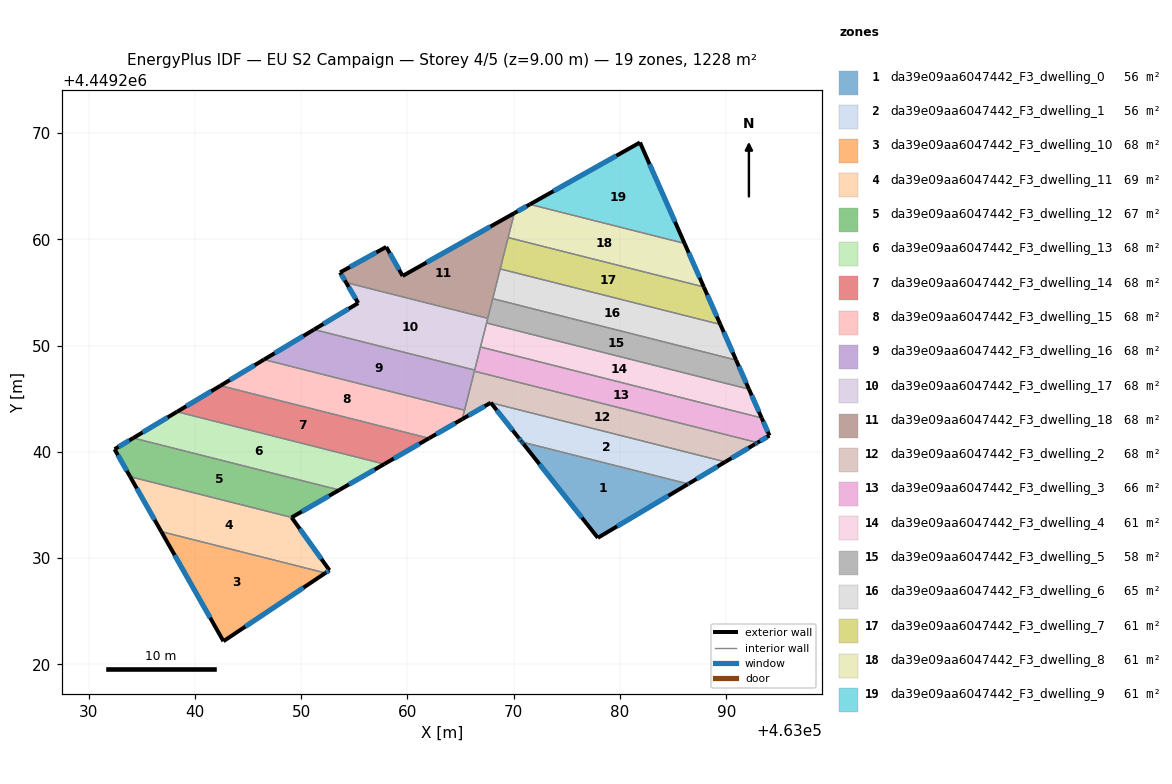
=== STOREY PLAN SPEC (per zone: floor XY polygon, exterior-wall plan segments, windows/doors) ===
zone 1: da39e09aa6047442_F3_dwelling_0  (56.5 m²)
  floor: (463086.43, 4449236.98) (463086.37, 4449236.95) (463077.92, 4449231.92) (463070.93, 4449240.74) (463070.83, 4449240.87) (463070.78, 4449240.93)
  exterior wall: (463070.93, 4449240.74) – (463077.92, 4449231.92)  [11.3 m]
    window: (463072.43, 4449238.85) – (463076.43, 4449233.81)  [11.0 m²]
  exterior wall: (463070.83, 4449240.87) – (463070.93, 4449240.74)  [0.2 m]
    window: (463070.85, 4449240.84) – (463070.91, 4449240.77)  [0.2 m²]
  exterior wall: (463070.78, 4449240.93) – (463070.83, 4449240.87)  [0.1 m]
    window: (463070.79, 4449240.92) – (463070.82, 4449240.88)  [0.1 m²]
  exterior wall: (463086.37, 4449236.95) – (463086.43, 4449236.98)  [0.1 m]
    window: (463086.38, 4449236.95) – (463086.41, 4449236.98)  [0.1 m²]
  exterior wall: (463077.92, 4449231.92) – (463086.37, 4449236.95)  [9.8 m]
    window: (463079.73, 4449232.99) – (463084.56, 4449235.87)  [9.6 m²]
  interior walls: 1
zone 2: da39e09aa6047442_F3_dwelling_1  (55.8 m²)
  floor: (463089.91, 4449239.06) (463086.49, 4449237.02) (463086.43, 4449236.98) (463070.78, 4449240.93) (463070.72, 4449241.00) (463070.47, 4449241.32) (463067.85, 4449244.63)
  exterior wall: (463070.47, 4449241.32) – (463070.72, 4449241.00)  [0.4 m]
    window: (463070.52, 4449241.25) – (463070.67, 4449241.07)  [0.4 m²]
  exterior wall: (463067.85, 4449244.63) – (463070.47, 4449241.32)  [4.2 m]
    window: (463068.41, 4449243.92) – (463069.91, 4449242.03)  [4.1 m²]
  exterior wall: (463086.49, 4449237.02) – (463089.91, 4449239.06)  [4.0 m]
    window: (463087.22, 4449237.46) – (463089.18, 4449238.62)  [3.9 m²]
  exterior wall: (463086.43, 4449236.98) – (463086.49, 4449237.02)  [0.1 m]
    window: (463086.44, 4449236.99) – (463086.47, 4449237.01)  [0.1 m²]
  exterior wall: (463070.72, 4449241.00) – (463070.78, 4449240.93)  [0.1 m]
    window: (463070.74, 4449240.98) – (463070.77, 4449240.95)  [0.1 m²]
  interior walls: 2
zone 3: da39e09aa6047442_F3_dwelling_10  (68.2 m²)
  floor: (463052.28, 4449228.61) (463042.70, 4449222.19) (463036.85, 4449232.50)
  exterior wall: (463042.70, 4449222.19) – (463052.28, 4449228.61)  [11.5 m]
    window: (463044.75, 4449223.56) – (463050.23, 4449227.23)  [11.3 m²]
  exterior wall: (463036.85, 4449232.50) – (463042.70, 4449222.19)  [11.9 m]
    window: (463038.10, 4449230.29) – (463041.44, 4449224.40)  [11.6 m²]
  interior walls: 1
zone 4: da39e09aa6047442_F3_dwelling_11  (69.2 m²)
  floor: (463049.11, 4449233.83) (463052.67, 4449228.86) (463052.28, 4449228.61) (463036.85, 4449232.50) (463033.92, 4449237.67)
  exterior wall: (463033.92, 4449237.67) – (463036.85, 4449232.50)  [5.9 m]
    window: (463034.54, 4449236.56) – (463036.22, 4449233.61)  [5.8 m²]
  exterior wall: (463052.67, 4449228.86) – (463049.11, 4449233.83)  [6.1 m]
    window: (463051.91, 4449229.93) – (463049.87, 4449232.77)  [6.0 m²]
  exterior wall: (463052.28, 4449228.61) – (463052.67, 4449228.86)  [0.5 m]
    window: (463052.37, 4449228.66) – (463052.59, 4449228.81)  [0.5 m²]
  interior walls: 2
zone 5: da39e09aa6047442_F3_dwelling_12  (67.2 m²)
  floor: (463053.59, 4449236.41) (463049.11, 4449233.83) (463033.92, 4449237.67) (463032.45, 4449240.25) (463034.21, 4449241.31)
  exterior wall: (463034.21, 4449241.31) – (463032.45, 4449240.25)  [2.1 m]
    window: (463033.83, 4449241.08) – (463032.83, 4449240.48)  [2.0 m²]
  exterior wall: (463049.11, 4449233.83) – (463053.59, 4449236.41)  [5.2 m]
    window: (463050.07, 4449234.39) – (463052.63, 4449235.86)  [5.1 m²]
  exterior wall: (463032.45, 4449240.25) – (463033.92, 4449237.67)  [3.0 m]
    window: (463032.76, 4449239.70) – (463033.60, 4449238.22)  [2.9 m²]
  interior walls: 2
zone 6: da39e09aa6047442_F3_dwelling_13  (68.2 m²)
  floor: (463057.83, 4449238.85) (463053.59, 4449236.41) (463034.21, 4449241.31) (463038.33, 4449243.78)
  exterior wall: (463053.59, 4449236.41) – (463057.83, 4449238.85)  [4.9 m]
    window: (463054.50, 4449236.94) – (463056.92, 4449238.33)  [4.8 m²]
  exterior wall: (463038.33, 4449243.78) – (463034.21, 4449241.31)  [4.8 m]
    window: (463037.44, 4449243.25) – (463035.09, 4449241.84)  [4.7 m²]
  interior walls: 2
zone 7: da39e09aa6047442_F3_dwelling_14  (68.2 m²)
  floor: (463062.04, 4449241.28) (463057.83, 4449238.85) (463038.33, 4449243.78) (463042.42, 4449246.23)
  exterior wall: (463057.83, 4449238.85) – (463062.04, 4449241.28)  [4.9 m]
    window: (463058.73, 4449239.37) – (463061.14, 4449240.76)  [4.8 m²]
  exterior wall: (463042.42, 4449246.23) – (463038.33, 4449243.78)  [4.8 m]
    window: (463041.54, 4449245.71) – (463039.20, 4449244.30)  [4.7 m²]
  interior walls: 2
zone 8: da39e09aa6047442_F3_dwelling_15  (68.2 m²)
  floor: (463065.38, 4449243.92) (463065.17, 4449243.09) (463062.04, 4449241.28) (463042.42, 4449246.23) (463046.51, 4449248.69)
  exterior wall: (463046.51, 4449248.69) – (463042.42, 4449246.23)  [4.8 m]
    window: (463045.63, 4449248.16) – (463043.29, 4449246.76)  [4.7 m²]
  exterior wall: (463062.04, 4449241.28) – (463065.17, 4449243.09)  [3.6 m]
    window: (463062.71, 4449241.67) – (463064.50, 4449242.70)  [3.5 m²]
  interior walls: 3
zone 9: da39e09aa6047442_F3_dwelling_16  (68.2 m²)
  floor: (463066.33, 4449247.70) (463065.38, 4449243.92) (463046.51, 4449248.69) (463051.22, 4449251.51)
  exterior wall: (463051.22, 4449251.51) – (463046.51, 4449248.69)  [5.5 m]
    window: (463050.21, 4449250.91) – (463047.52, 4449249.29)  [5.4 m²]
  interior walls: 6
zone 10: da39e09aa6047442_F3_dwelling_17  (68.2 m²)
  floor: (463067.56, 4449252.57) (463066.33, 4449247.70) (463051.22, 4449251.51) (463055.37, 4449254.00) (463054.23, 4449255.93)
  exterior wall: (463054.23, 4449255.93) – (463055.37, 4449254.00)  [2.2 m]
    window: (463054.48, 4449255.52) – (463055.13, 4449254.42)  [2.2 m²]
  exterior wall: (463055.37, 4449254.00) – (463051.22, 4449251.51)  [4.8 m]
    window: (463054.48, 4449253.47) – (463052.11, 4449252.05)  [4.7 m²]
  interior walls: 5
zone 11: da39e09aa6047442_F3_dwelling_18  (68.2 m²)
  floor: (463070.06, 4449262.46) (463067.56, 4449252.57) (463054.23, 4449255.93) (463053.67, 4449256.89) (463058.01, 4449259.29) (463059.56, 4449256.56)
  exterior wall: (463053.67, 4449256.89) – (463054.23, 4449255.93)  [1.1 m]
    window: (463053.79, 4449256.68) – (463054.11, 4449256.14)  [1.1 m²]
  exterior wall: (463058.01, 4449259.29) – (463053.67, 4449256.89)  [5.0 m]
    window: (463057.08, 4449258.77) – (463054.60, 4449257.40)  [4.9 m²]
  exterior wall: (463059.56, 4449256.56) – (463058.01, 4449259.29)  [3.1 m]
    window: (463059.23, 4449257.14) – (463058.34, 4449258.70)  [3.1 m²]
  exterior wall: (463070.06, 4449262.46) – (463059.56, 4449256.56)  [12.1 m]
    window: (463067.81, 4449261.20) – (463061.81, 4449257.82)  [11.8 m²]
  interior walls: 5
zone 12: da39e09aa6047442_F3_dwelling_2  (67.9 m²)
  floor: (463092.95, 4449240.87) (463092.77, 4449240.76) (463092.70, 4449240.72) (463089.91, 4449239.06) (463067.85, 4449244.63) (463065.17, 4449243.09) (463066.26, 4449247.40) (463066.27, 4449247.45) (463066.31, 4449247.59)
  exterior wall: (463092.77, 4449240.76) – (463092.95, 4449240.87)  [0.2 m]
    window: (463092.80, 4449240.78) – (463092.91, 4449240.85)  [0.2 m²]
  exterior wall: (463092.70, 4449240.72) – (463092.77, 4449240.76)  [0.1 m]
    window: (463092.72, 4449240.73) – (463092.75, 4449240.75)  [0.1 m²]
  exterior wall: (463089.91, 4449239.06) – (463092.70, 4449240.72)  [3.3 m]
    window: (463090.51, 4449239.42) – (463092.11, 4449240.37)  [3.2 m²]
  exterior wall: (463065.17, 4449243.09) – (463067.85, 4449244.63)  [3.1 m]
    window: (463065.74, 4449243.42) – (463067.27, 4449244.30)  [3.0 m²]
  interior walls: 6
zone 13: da39e09aa6047442_F3_dwelling_3  (65.6 m²)
  floor: (463093.34, 4449243.20) (463094.07, 4449241.54) (463092.95, 4449240.87) (463066.31, 4449247.59) (463066.88, 4449249.87)
  exterior wall: (463094.07, 4449241.54) – (463093.34, 4449243.20)  [1.8 m]
    window: (463093.91, 4449241.89) – (463093.49, 4449242.84)  [1.8 m²]
  exterior wall: (463092.95, 4449240.87) – (463094.07, 4449241.54)  [1.3 m]
    window: (463093.19, 4449241.01) – (463093.83, 4449241.39)  [1.3 m²]
  interior walls: 4
zone 14: da39e09aa6047442_F3_dwelling_4  (61.4 m²)
  floor: (463092.14, 4449245.90) (463093.34, 4449243.20) (463066.88, 4449249.87) (463067.45, 4449252.13)
  exterior wall: (463093.34, 4449243.20) – (463092.14, 4449245.90)  [3.0 m]
    window: (463093.08, 4449243.78) – (463092.40, 4449245.32)  [2.9 m²]
  interior walls: 3
zone 15: da39e09aa6047442_F3_dwelling_5  (57.9 m²)
  floor: (463090.93, 4449248.64) (463092.14, 4449245.90) (463067.45, 4449252.13) (463068.03, 4449254.42)
  exterior wall: (463092.14, 4449245.90) – (463090.93, 4449248.64)  [3.0 m]
    window: (463091.88, 4449246.49) – (463091.19, 4449248.05)  [2.9 m²]
  interior walls: 4
zone 16: da39e09aa6047442_F3_dwelling_6  (64.9 m²)
  floor: (463089.45, 4449251.99) (463090.93, 4449248.64) (463068.03, 4449254.42) (463068.74, 4449257.22)
  exterior wall: (463090.93, 4449248.64) – (463089.45, 4449251.99)  [3.7 m]
    window: (463090.61, 4449249.36) – (463089.77, 4449251.27)  [3.6 m²]
  interior walls: 3
zone 17: da39e09aa6047442_F3_dwelling_7  (61.4 m²)
  floor: (463087.89, 4449255.52) (463089.45, 4449251.99) (463068.74, 4449257.22) (463069.48, 4449260.17)
  exterior wall: (463089.45, 4449251.99) – (463087.89, 4449255.52)  [3.9 m]
    window: (463089.12, 4449252.75) – (463088.22, 4449254.76)  [3.8 m²]
  interior walls: 3
zone 18: da39e09aa6047442_F3_dwelling_8  (61.4 m²)
  floor: (463086.08, 4449259.62) (463087.89, 4449255.52) (463069.48, 4449260.17) (463070.06, 4449262.46) (463071.53, 4449263.29)
  exterior wall: (463071.53, 4449263.29) – (463070.06, 4449262.46)  [1.7 m]
    window: (463071.21, 4449263.11) – (463070.37, 4449262.64)  [1.6 m²]
  exterior wall: (463087.89, 4449255.52) – (463086.08, 4449259.62)  [4.5 m]
    window: (463087.50, 4449256.40) – (463086.47, 4449258.74)  [4.4 m²]
  interior walls: 3
zone 19: da39e09aa6047442_F3_dwelling_9  (61.4 m²)
  floor: (463081.89, 4449269.11) (463086.08, 4449259.62) (463071.53, 4449263.29)
  exterior wall: (463086.08, 4449259.62) – (463081.89, 4449269.11)  [10.4 m]
    window: (463085.18, 4449261.65) – (463082.78, 4449267.08)  [10.2 m²]
  exterior wall: (463081.89, 4449269.11) – (463071.53, 4449263.29)  [11.9 m]
    window: (463079.67, 4449267.87) – (463073.75, 4449264.54)  [11.6 m²]
  interior walls: 1

=== DERIVED (storey summary) ===
Building: EU S2 Campaign
Storey: 4 of 5  (floor level z = 9.00 m)
Storey gross floor area: 1228.1 m²
Zones on this storey: 19
  - da39e09aa6047442_F3_dwelling_0: floor 56.5 m²; exterior wall 21.4 m (64.2 m²); 5 window(s) 21.0 m²; WWR 32.7%
  - da39e09aa6047442_F3_dwelling_1: floor 55.8 m²; exterior wall 8.8 m (26.3 m²); 5 window(s) 8.6 m²; WWR 32.7%
  - da39e09aa6047442_F3_dwelling_10: floor 68.2 m²; exterior wall 23.4 m (70.2 m²); 2 window(s) 22.9 m²; WWR 32.7%
  - da39e09aa6047442_F3_dwelling_11: floor 69.2 m²; exterior wall 12.5 m (37.5 m²); 3 window(s) 12.3 m²; WWR 32.7%
  - da39e09aa6047442_F3_dwelling_12: floor 67.2 m²; exterior wall 10.2 m (30.6 m²); 3 window(s) 10.0 m²; WWR 32.7%
  - da39e09aa6047442_F3_dwelling_13: floor 68.2 m²; exterior wall 9.7 m (29.1 m²); 2 window(s) 9.5 m²; WWR 32.7%
  - da39e09aa6047442_F3_dwelling_14: floor 68.2 m²; exterior wall 9.6 m (28.9 m²); 2 window(s) 9.4 m²; WWR 32.7%
  - da39e09aa6047442_F3_dwelling_15: floor 68.2 m²; exterior wall 8.4 m (25.2 m²); 2 window(s) 8.2 m²; WWR 32.7%
  - da39e09aa6047442_F3_dwelling_16: floor 68.2 m²; exterior wall 5.5 m (16.5 m²); 1 window(s) 5.4 m²; WWR 32.7%
  - da39e09aa6047442_F3_dwelling_17: floor 68.2 m²; exterior wall 7.1 m (21.2 m²); 2 window(s) 6.9 m²; WWR 32.7%
  - da39e09aa6047442_F3_dwelling_18: floor 68.2 m²; exterior wall 21.3 m (63.8 m²); 4 window(s) 20.8 m²; WWR 32.7%
  - da39e09aa6047442_F3_dwelling_2: floor 67.9 m²; exterior wall 6.6 m (19.9 m²); 4 window(s) 6.5 m²; WWR 32.7%
  - da39e09aa6047442_F3_dwelling_3: floor 65.6 m²; exterior wall 3.1 m (9.4 m²); 2 window(s) 3.1 m²; WWR 32.7%
  - da39e09aa6047442_F3_dwelling_4: floor 61.4 m²; exterior wall 3.0 m (8.9 m²); 1 window(s) 2.9 m²; WWR 32.7%
  - da39e09aa6047442_F3_dwelling_5: floor 57.9 m²; exterior wall 3.0 m (9.0 m²); 1 window(s) 2.9 m²; WWR 32.7%
  - da39e09aa6047442_F3_dwelling_6: floor 64.9 m²; exterior wall 3.7 m (11.0 m²); 1 window(s) 3.6 m²; WWR 32.7%
  - da39e09aa6047442_F3_dwelling_7: floor 61.4 m²; exterior wall 3.9 m (11.6 m²); 1 window(s) 3.8 m²; WWR 32.7%
  - da39e09aa6047442_F3_dwelling_8: floor 61.4 m²; exterior wall 6.2 m (18.5 m²); 2 window(s) 6.0 m²; WWR 32.7%
  - da39e09aa6047442_F3_dwelling_9: floor 61.4 m²; exterior wall 22.3 m (66.8 m²); 2 window(s) 21.8 m²; WWR 32.7%
Zone adjacency (shared interzone walls):
  - da39e09aa6047442_F3_dwelling_0 ↔ da39e09aa6047442_F3_dwelling_1
  - da39e09aa6047442_F3_dwelling_1 ↔ da39e09aa6047442_F3_dwelling_2
  - da39e09aa6047442_F3_dwelling_10 ↔ da39e09aa6047442_F3_dwelling_11
  - da39e09aa6047442_F3_dwelling_11 ↔ da39e09aa6047442_F3_dwelling_12
  - da39e09aa6047442_F3_dwelling_12 ↔ da39e09aa6047442_F3_dwelling_13
  - da39e09aa6047442_F3_dwelling_13 ↔ da39e09aa6047442_F3_dwelling_14
  - da39e09aa6047442_F3_dwelling_14 ↔ da39e09aa6047442_F3_dwelling_15
  - da39e09aa6047442_F3_dwelling_15 ↔ da39e09aa6047442_F3_dwelling_16
  - da39e09aa6047442_F3_dwelling_15 ↔ da39e09aa6047442_F3_dwelling_2
  - da39e09aa6047442_F3_dwelling_16 ↔ da39e09aa6047442_F3_dwelling_17
  - da39e09aa6047442_F3_dwelling_16 ↔ da39e09aa6047442_F3_dwelling_2
  - da39e09aa6047442_F3_dwelling_16 ↔ da39e09aa6047442_F3_dwelling_3
  - da39e09aa6047442_F3_dwelling_17 ↔ da39e09aa6047442_F3_dwelling_18
  - da39e09aa6047442_F3_dwelling_17 ↔ da39e09aa6047442_F3_dwelling_3
  - da39e09aa6047442_F3_dwelling_17 ↔ da39e09aa6047442_F3_dwelling_4
  - da39e09aa6047442_F3_dwelling_17 ↔ da39e09aa6047442_F3_dwelling_5
  - da39e09aa6047442_F3_dwelling_18 ↔ da39e09aa6047442_F3_dwelling_5
  - da39e09aa6047442_F3_dwelling_18 ↔ da39e09aa6047442_F3_dwelling_6
  - da39e09aa6047442_F3_dwelling_18 ↔ da39e09aa6047442_F3_dwelling_7
  - da39e09aa6047442_F3_dwelling_18 ↔ da39e09aa6047442_F3_dwelling_8
  - da39e09aa6047442_F3_dwelling_2 ↔ da39e09aa6047442_F3_dwelling_3
  - da39e09aa6047442_F3_dwelling_3 ↔ da39e09aa6047442_F3_dwelling_4
  - da39e09aa6047442_F3_dwelling_4 ↔ da39e09aa6047442_F3_dwelling_5
  - da39e09aa6047442_F3_dwelling_5 ↔ da39e09aa6047442_F3_dwelling_6
  - da39e09aa6047442_F3_dwelling_6 ↔ da39e09aa6047442_F3_dwelling_7
  - da39e09aa6047442_F3_dwelling_7 ↔ da39e09aa6047442_F3_dwelling_8
  - da39e09aa6047442_F3_dwelling_8 ↔ da39e09aa6047442_F3_dwelling_9